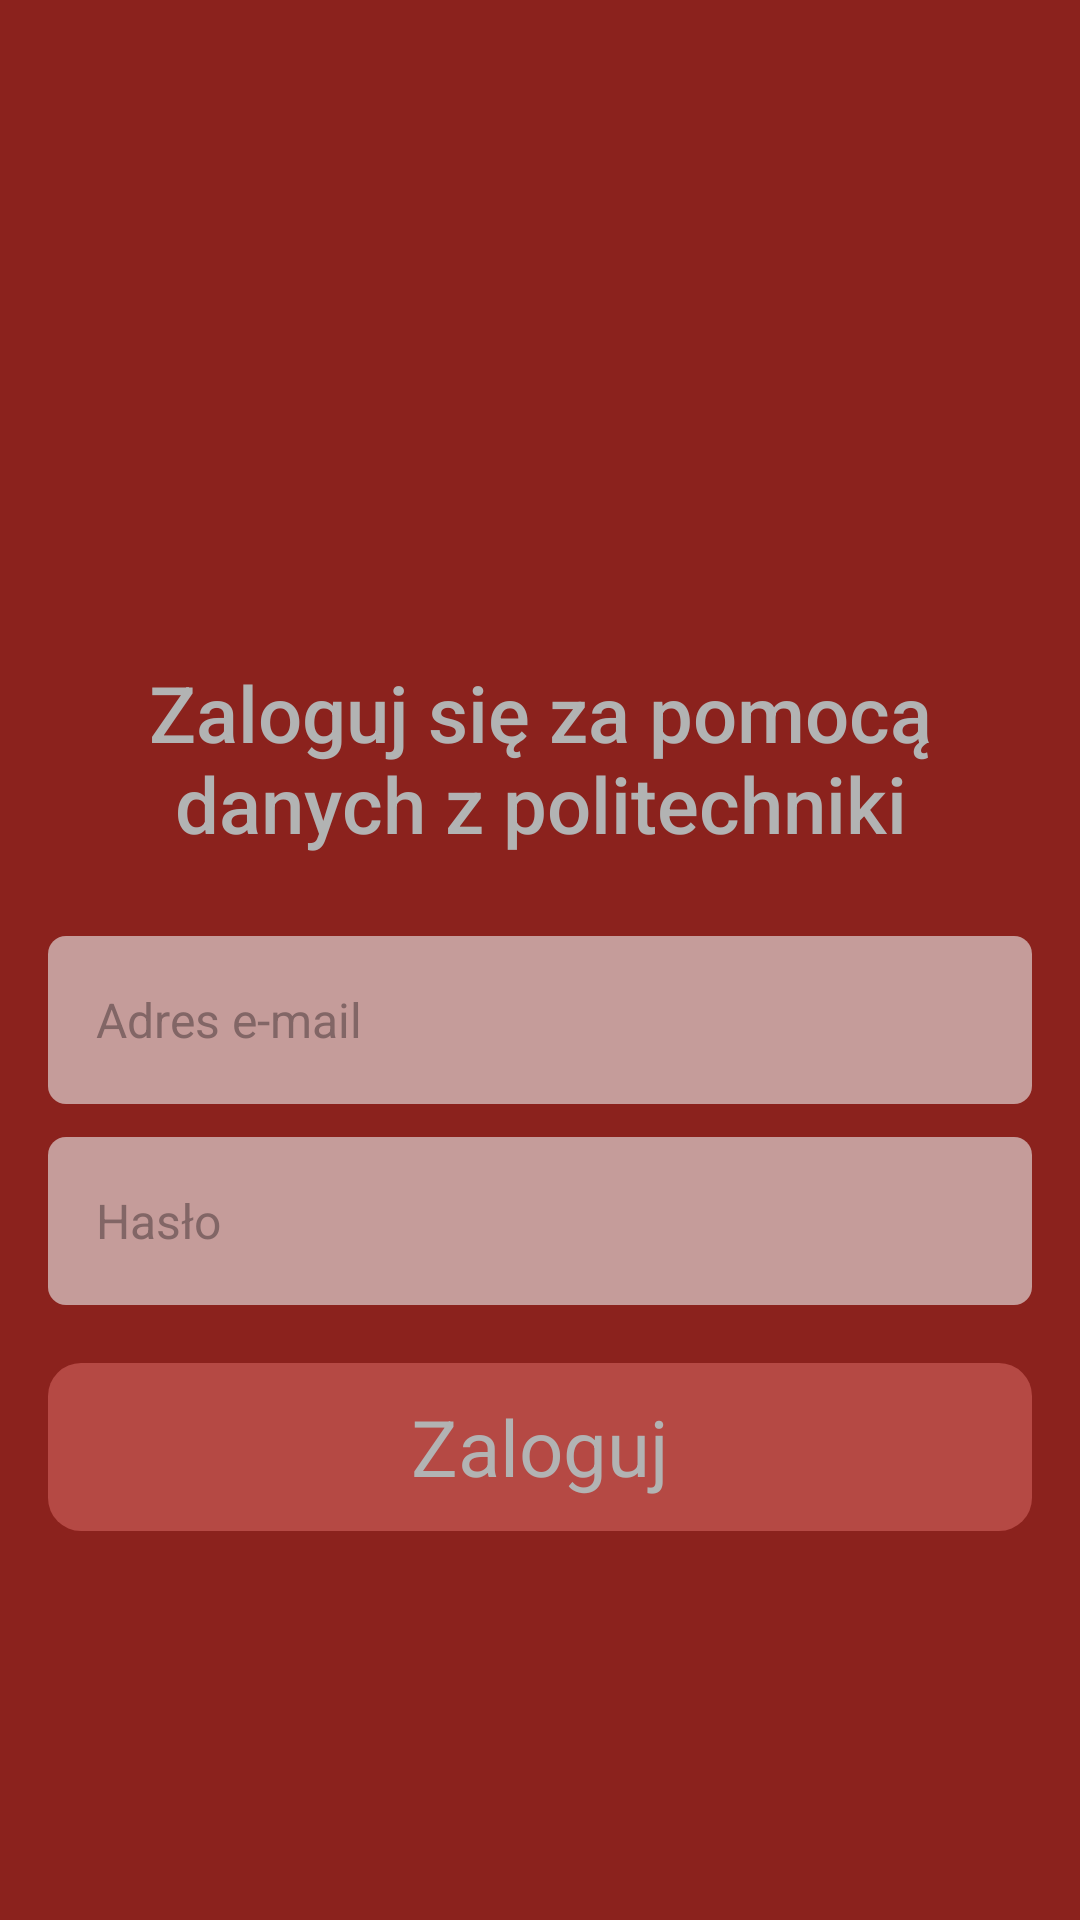

Produce the Android XML layout that renders to this screen, including the resource entries it uses.
<!-- AndroidManifest.xml: activity theme AppTheme.NoActionBar -->
<!-- res/layout/activity_main.xml -->
<?xml version="1.0" encoding="utf-8"?>
<androidx.constraintlayout.widget.ConstraintLayout xmlns:android="http://schemas.android.com/apk/res/android"
    xmlns:app="http://schemas.android.com/apk/res-auto"
    xmlns:tools="http://schemas.android.com/tools"
    android:id="@+id/loginLayout"
    android:layout_width="match_parent"
    android:layout_height="match_parent"
    android:background="@color/basicRed"
    tools:context=".MainActivity">

    <TextView
        android:id="@+id/logInText"
        android:layout_width="268dp"
        android:layout_height="68dp"
        android:layout_marginLeft="16dp"
        android:layout_marginTop="24dp"
        android:layout_marginRight="16dp"
        android:fontFamily="sans-serif-medium"
        android:text="Zaloguj się za pomocą danych z politechniki"
        android:textAlignment="center"
        android:textColor="@color/basicGrey"
        android:textSize="26sp"
        app:layout_constraintLeft_toLeftOf="parent"
        app:layout_constraintRight_toRightOf="parent"
        app:layout_constraintTop_toBottomOf="@+id/logo" />

    <ImageView
        android:id="@+id/logo"
        android:layout_width="180dp"
        android:layout_height="180dp"
        android:layout_marginTop="16dp"
        app:layout_constraintEnd_toEndOf="parent"
        app:layout_constraintStart_toStartOf="parent"
        app:layout_constraintTop_toTopOf="parent"
        app:srcCompat="@drawable/logo" />

    <Button
        android:id="@+id/logInButton"
        style="@style/Widget.AppCompat.Button.Borderless"
        android:layout_width="328dp"
        android:layout_height="56dp"
        android:layout_marginStart="16dp"
        android:layout_marginTop="16dp"
        android:layout_marginEnd="16dp"
        android:layout_marginBottom="90dp"
        android:background="@drawable/button"
        android:fontFamily="sans-serif"
        android:text="Zaloguj"
        android:textAlignment="center"
        android:textAllCaps="false"
        android:textColor="@color/basicGrey"
        android:textSize="26sp"
        app:layout_constraintBottom_toBottomOf="parent"
        app:layout_constraintEnd_toEndOf="parent"
        app:layout_constraintStart_toStartOf="parent"
        app:layout_constraintTop_toBottomOf="@+id/password"
        app:layout_constraintVertical_bias="0.07999998" />

    <EditText
        android:id="@+id/email"
        android:inputType="textPersonName"
        android:layout_width="328dp"
        android:layout_height="56dp"
        android:layout_marginStart="16dp"
        android:layout_marginTop="24dp"
        android:layout_marginEnd="16dp"
        android:background="@drawable/input"
        android:fontFamily="sans-serif"
        android:hint="Adres e-mail"
        android:paddingLeft="16dp"
        android:textColor="@color/darkRed"
        android:textColorHint="@color/greyishRed"
        android:textSize="16sp"
        app:layout_constraintEnd_toEndOf="parent"
        app:layout_constraintStart_toStartOf="parent"
        app:layout_constraintTop_toBottomOf="@+id/logInText" />

    <EditText
        android:id="@+id/password"
        android:inputType="textPassword"
        android:layout_width="328dp"
        android:layout_height="56dp"
        android:layout_marginStart="16dp"
        android:layout_marginTop="11dp"
        android:layout_marginEnd="16dp"
        android:background="@drawable/input"
        android:fontFamily="sans-serif"
        android:hint="Hasło"
        android:paddingLeft="16dp"
        android:textColor="@color/darkRed"
        android:textColorHint="@color/greyishRed"
        android:textSize="16sp"
        app:layout_constraintEnd_toEndOf="parent"
        app:layout_constraintStart_toStartOf="parent"
        app:layout_constraintTop_toBottomOf="@+id/email" />

    <ImageButton
        android:id="@+id/visibilityButton"
        android:layout_width="24dp"
        android:layout_height="24dp"
        android:layout_marginEnd="12dp"
        android:adjustViewBounds="true"
        android:alpha=".5"
        android:background="@null"
        android:padding="0dp"
        android:scaleType="centerInside"
        app:layout_constraintBottom_toBottomOf="@+id/password"
        app:layout_constraintEnd_toEndOf="@+id/password"
        app:layout_constraintTop_toTopOf="@+id/password"
        app:srcCompat="@drawable/visibility" />

    />



    

</androidx.constraintlayout.widget.ConstraintLayout>
<!-- res/layout/content_main.xml (included above) -->
<?xml version="1.0" encoding="utf-8"?>
<androidx.constraintlayout.widget.ConstraintLayout xmlns:android="http://schemas.android.com/apk/res/android"
    xmlns:app="http://schemas.android.com/apk/res-auto"
    xmlns:tools="http://schemas.android.com/tools"
    android:layout_width="match_parent"
    android:layout_height="match_parent"
    app:layout_behavior="@string/appbar_scrolling_view_behavior"
    tools:context=".MainActivity"
    tools:showIn="@layout/activity_main">

    <TextView
        android:layout_width="wrap_content"
        android:layout_height="wrap_content"
        android:text="Hello World!"
        app:layout_constraintBottom_toBottomOf="parent"
        app:layout_constraintHorizontal_bias="0.299"
        app:layout_constraintLeft_toLeftOf="parent"
        app:layout_constraintRight_toRightOf="parent"
        app:layout_constraintTop_toTopOf="parent"
        app:layout_constraintVertical_bias="0.238" />

    <ImageView
        android:id="@+id/imageView"
        android:layout_width="120dp"
        android:layout_height="120dp"
        android:layout_marginTop="16dp"
        app:layout_constraintEnd_toEndOf="parent"
        app:layout_constraintStart_toStartOf="parent"
        app:layout_constraintTop_toTopOf="parent"
        app:srcCompat="@drawable/logo" />

</androidx.constraintlayout.widget.ConstraintLayout>
<!-- resources referenced by this layout -->
<resources>
  <color name="basicGrey">#B2B3B3</color>
  <color name="basicRed">#8B221D</color>
  <color name="darkRed">#620905</color>
  <color name="greyishRed">#826666</color>
  <!-- drawable button (drawable) -->
  <?xml version="1.0" encoding="utf-8"?>
  <shape xmlns:android="http://schemas.android.com/apk/res/android">
  
      <solid
          android:color="@color/buttonRed"
          />
  
      <corners
          android:radius="11dp"
          />
  </shape>
  <!-- drawable input (drawable) -->
  <?xml version="1.0" encoding="utf-8"?>
  <shape xmlns:android="http://schemas.android.com/apk/res/android">
  
      <solid
          android:color="@color/lightRed"
          />
  
      <corners
          android:radius="6dp"
          />
  </shape>
  <!-- drawable logo: png bitmap (drawable, 108097 bytes) -->
  <!-- drawable visibility: png bitmap (drawable, 2091 bytes) -->
  <style name="AppTheme.NoActionBar">
          <item name="windowActionBar">false</item>
          <item name="windowNoTitle">true</item>
          <item name="android:windowCloseOnTouchOutside">true</item>
          <item name="android:popupMenuStyle">@style/CustomMenu</item>
      </style>
  <color name="buttonRed">#B54944</color>
  <color name="lightRed">#C59C9A</color>
  <style name="CustomMenu">
          <item name="android:popupBackground">@drawable/button</item>
      </style>
</resources>
